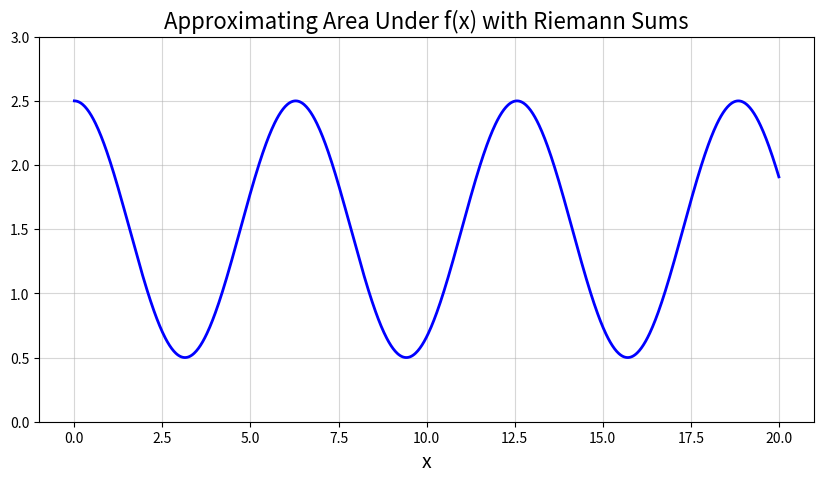

Source code (Python):
import numpy as np
import matplotlib.pyplot as plt
import matplotlib.animation as animation

def f(x):
    return np.cos(x) + 1.5

a, b = 0, 20
x_curve = np.linspace(a, b, 1000)
y_curve = f(x_curve)

fig, ax = plt.subplots(figsize=(10, 5))
ax.plot(x_curve, y_curve, 'b', lw=2)
ax.set_title("Approximating Area Under f(x) with Riemann Sums", fontsize=16)
ax.set_xlabel("x", fontsize=14)
ax.set_ylim(0, 3)
ax.grid(True, alpha=0.5)

fill_area = ax.fill_between([], [], color='cyan', alpha=0.5, step='pre')
text_disp = ax.text(0.05, 0.9, '', transform=ax.transAxes, fontfamily='monospace')

def animate(frame):
    n = int(1.1**frame) + 1 if int(1.3**frame) + 1 < 10000 else 10000
    
    dx = (b - a) / n
    x_steps = np.linspace(a, b, n + 1)
    y_steps = f(x_steps)
    
    global fill_area
    fill_area.remove()
    fill_area = ax.fill_between(x_steps, y_steps, step='mid', color='black', alpha=0.9)
    
    current_area = np.sum(y_steps[:-1] * dx)
    text_disp.set_text(f"Slices: {n}\nArea:   {current_area:.4f}")
    
    return fill_area, text_disp

ani = animation.FuncAnimation(fig, animate, frames=150, interval=60, blit=False)
plt.show()
